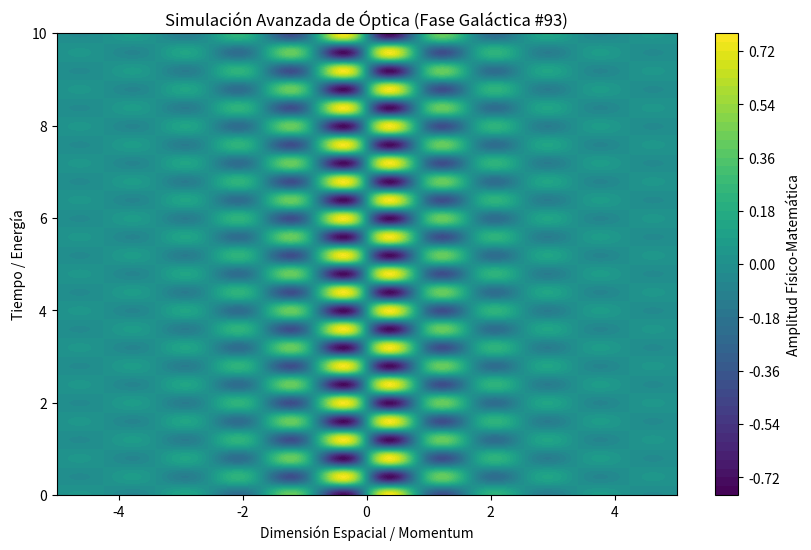

This chart was generated by the following Python code:
%matplotlib inline
# Simulación Galáctica: Óptica - Variante 93
import numpy as np
import matplotlib.pyplot as plt

# Parámetros Físicos Aleatorios
param_1 = 3.7
param_2 = 7.87
param_3 = 0.703

t = np.linspace(0, 10, 500)
x = np.linspace(-5, 5, 500)
X, T = np.meshgrid(x, t)

# Ecuación Base (Avanzada)
Z = np.sin(X * param_1) * np.cos(T * param_2) * np.exp(-np.abs(X) * param_3)

plt.figure(figsize=(10, 6))
plt.contourf(X, T, Z, 50, cmap='viridis')
plt.colorbar(label='Amplitud Físico-Matemática')
plt.title(r'Simulación Avanzada de Óptica (Fase Galáctica #93)')
plt.xlabel('Dimensión Espacial / Momentum')
plt.ylabel('Tiempo / Energía')
plt.show()
